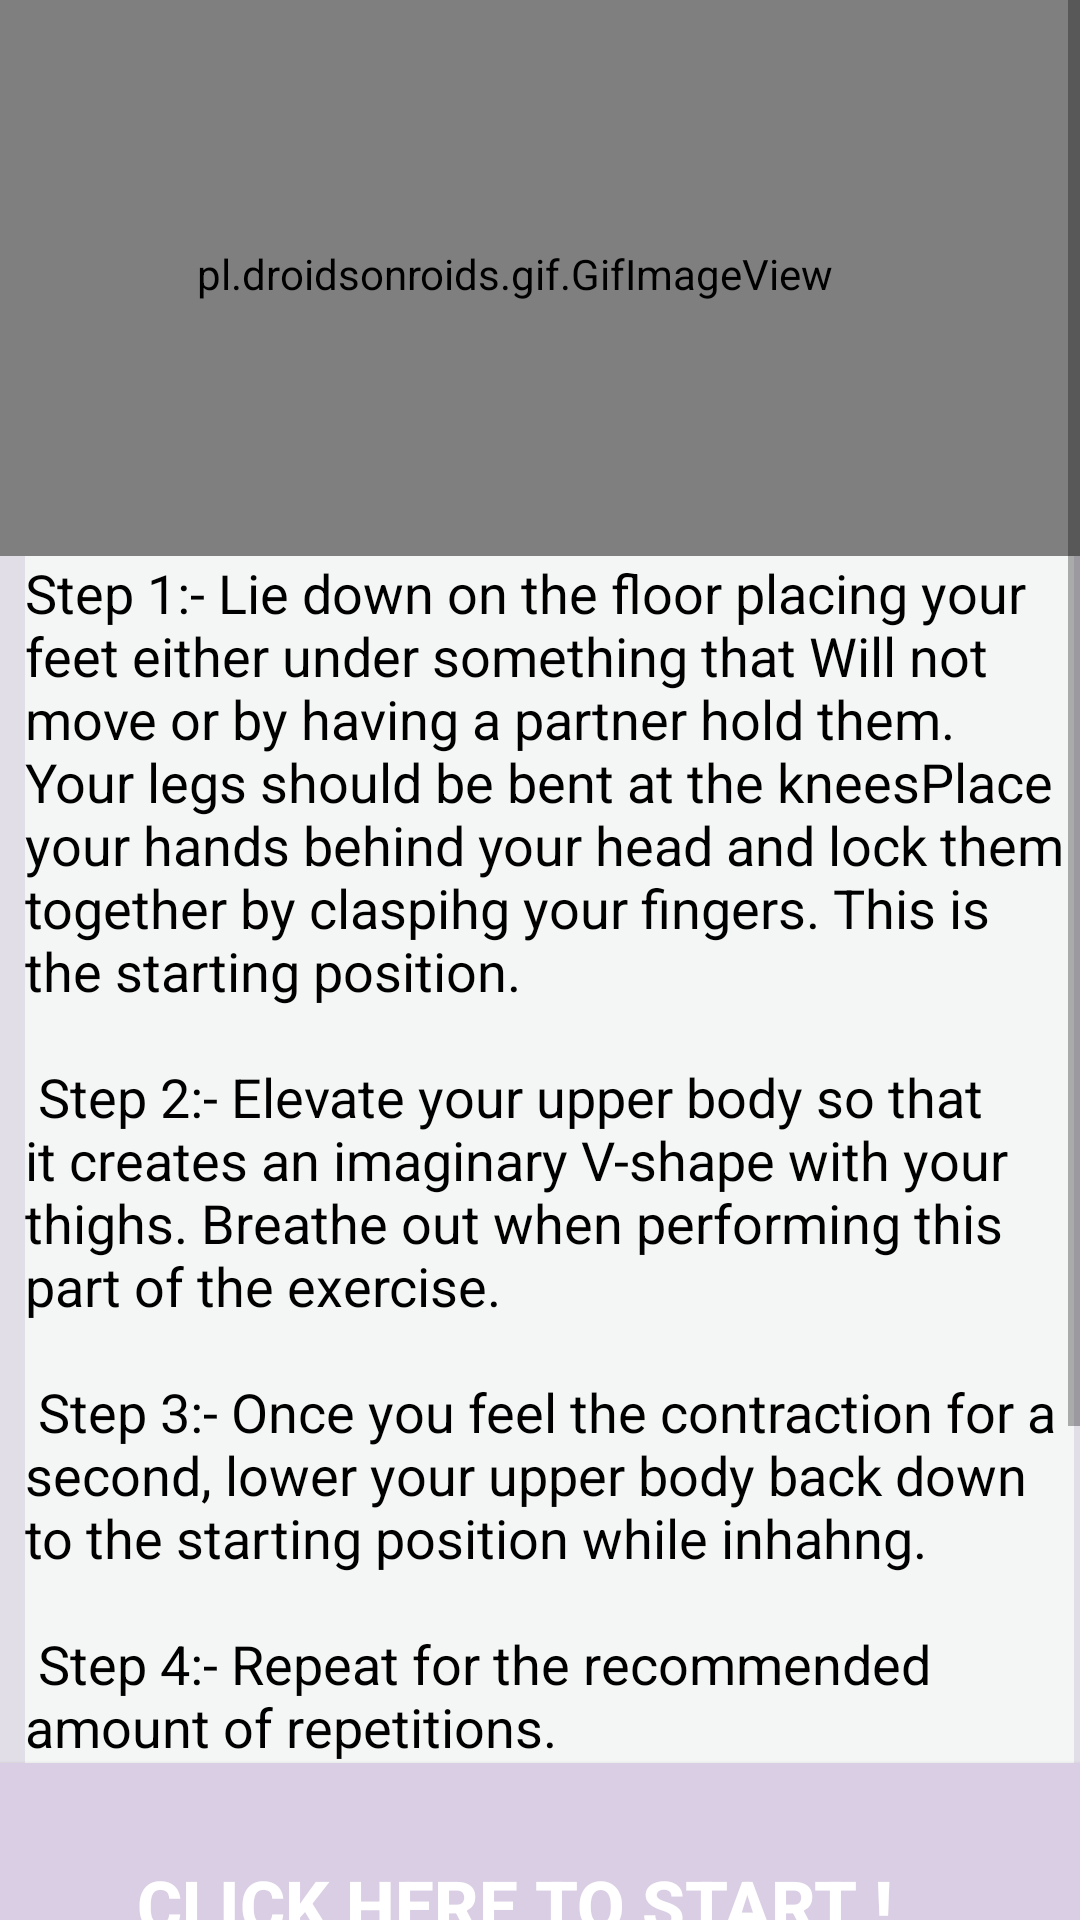

Write the Android layout XML for this screen, with the resource values it uses.
<!-- AndroidManifest.xml: application theme Theme.HealthGuide -->
<!-- res/layout/activity_lequp.xml -->
<ScrollView android:layout_width="wrap_content"
    android:layout_height="wrap_content"
    xmlns:android="http://schemas.android.com/apk/res/android">
<RelativeLayout
    xmlns:android="http://schemas.android.com/apk/res/android" xmlns:app="http://schemas.android.com/apk/res-auto" android:layout_width="match_parent" android:background="#81CBC3D5" android:layout_height="match_parent">
    <LinearLayout
        android:layout_width="wrap_content"
        android:layout_height="wrap_content"
        android:layout_alignParentStart="true"
        android:layout_alignParentTop="true"
        android:layout_alignParentBottom="true"
        android:layout_centerHorizontal="true"
        android:layout_marginStart="-17dp"
        android:layout_marginTop="-13dp"
        android:layout_marginBottom="0dp"
        android:orientation="vertical">
        <pl.droidsonroids.gif.GifImageView
            android:layout_width="match_parent"
            android:layout_height="188dp"
            android:layout_marginStart="0dp"
            android:layout_marginTop="10dp"
            android:src="@drawable/exersice_8"/>
        <TextView android:layout_width="wrap_content"
            android:layout_height="wrap_content"
            android:layout_marginLeft="25dp"
            android:layout_marginRight="2dp"
            android:background="#F4F6F6"
            android:text="@string/pose8"
            android:textColor="@android:color/black"
            android:textSize="18dp"/>
        <Button android:id="@+id/startbutton"
            android:layout_width="match_parent"
            android:layout_height="94dp"
            android:background="#DACEE4"
            android:text="Click here to START !"
            android:textColor="@color/white"
            android:textSize="23sp"
            android:textStyle="bold"/>
        <Button android:id="@+id/time"
            android:layout_width="match_parent"
            android:layout_height="180dp"
            android:background="#fff"
            android:text="01:00"
            android:textColor="#89A7D5"
            android:textSize="70dp"/>
    </LinearLayout>
</RelativeLayout>
</ScrollView>
<!-- resources referenced by this layout -->
<resources>
  <color name="white">#FFFFFFFF</color>
  <string name="pose8"> Step 1:- Lie down on the floor placing your feet either under something that Will not move or by having a partner hold them. Your legs should be bent at the kneesPlace your hands behind your head and lock them together by claspihg your fingers. This is the starting position.\n\n Step 2:- Elevate your upper body so that it creates an imaginary V-shape with your thighs. Breathe out when performing this part of the exercise.\n\n Step 3:- Once you feel the contraction for a second, lower your upper body back down to the starting position while inhahng. \n\n Step 4:- Repeat for the recommended amount of repetitions. </string>
  <style name="Theme.HealthGuide" parent="Theme.AppCompat.Light.NoActionBar">
          
          <item name="colorPrimary">@color/purple_500</item>
          <item name="colorPrimaryVariant">@color/purple_700</item>
          <item name="colorOnPrimary">@color/white</item>
          
          <item name="colorSecondary">@color/teal_200</item>
          <item name="colorSecondaryVariant">@color/teal_700</item>
          <item name="colorOnSecondary">@color/black</item>
          
          <item name="android:statusBarColor">?attr/colorPrimaryVariant</item>
          
      </style>
  <color name="purple_500">#362360</color>
  <color name="purple_700">#362360</color>
  <color name="teal_200">#FFFFFFFF</color>
  <color name="teal_700">#FF018786</color>
  <color name="black">#FF000000</color>
</resources>
